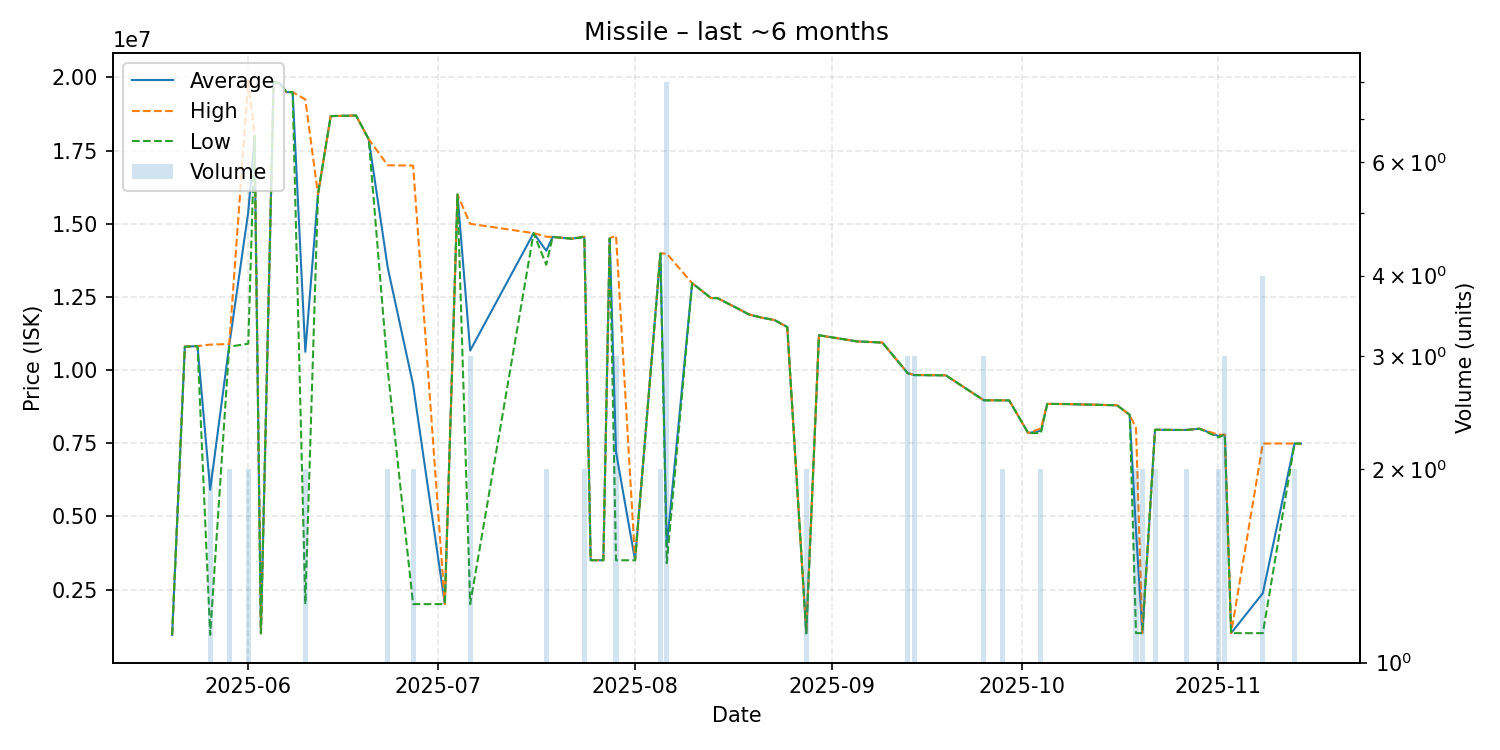

The table this chart was drawn from, first rows:
date, average, highest, lowest, order_count, volume
2025-05-20, 950100, 950100, 950100, 1, 1
2025-05-22, 10800000, 10800000, 10800000, 1, 1
2025-05-23, 10810000, 10810000, 10810000, 1, 1
2025-05-24, 10820000, 10820000, 10820000, 1, 1
2025-05-26, 5910000, 10870000, 950000, 2, 2
2025-05-29, 10845000, 10890000, 10800000, 2, 2
2025-06-01, 15395000, 19890000, 10900000, 2, 2
2025-06-02, 18000000, 18000000, 18000000, 1, 1
2025-06-03, 1003000, 1003000, 1003000, 1, 1
2025-06-05, 19850000, 19850000, 19850000, 1, 1
2025-06-06, 19800000, 19800000, 19800000, 1, 1
2025-06-07, 19500000, 19500000, 19500000, 1, 1
2025-06-08, 19500000, 19500000, 19500000, 1, 1
2025-06-10, 10625000, 19250000, 2000000, 2, 2
2025-06-12, 16010000, 16010000, 16010000, 1, 1
2025-06-14, 18680000, 18680000, 18680000, 1, 1
2025-06-18, 18700000, 18700000, 18700000, 1, 1
2025-06-20, 17890000, 17890000, 17890000, 1, 1
2025-06-23, 13500000, 17000000, 10000000, 2, 2
2025-06-27, 9495500, 16990000, 2001000, 2, 2
2025-07-02, 2001000, 2001000, 2001000, 1, 1
2025-07-04, 16000000, 16000000, 16000000, 1, 1
2025-07-06, 10667000, 15000000, 2001000, 3, 3
2025-07-16, 14680000, 14680000, 14680000, 1, 1
2025-07-18, 14080000, 14560000, 13600000, 2, 2
2025-07-19, 14550000, 14550000, 14550000, 1, 1
2025-07-22, 14490000, 14490000, 14490000, 1, 1
2025-07-24, 14555000, 14560000, 14550000, 2, 2
2025-07-25, 3503000, 3503000, 3503000, 1, 1
2025-07-27, 3502000, 3502000, 3502000, 1, 1
2025-07-28, 14500000, 14500000, 14500000, 1, 1
2025-07-29, 7200000, 14600000, 3500000, 3, 3
2025-08-01, 3500000, 3500000, 3500000, 1, 1
2025-08-05, 13985000, 13990000, 13980000, 2, 2
2025-08-06, 3948000, 13980000, 3400000, 5, 8
2025-08-10, 12970000, 12970000, 12970000, 1, 1
2025-08-13, 12460000, 12460000, 12460000, 1, 1
2025-08-14, 12460000, 12460000, 12460000, 1, 1
2025-08-19, 11900000, 11900000, 11900000, 1, 1
2025-08-21, 11790000, 11790000, 11790000, 1, 1
2025-08-23, 11710000, 11710000, 11710000, 1, 1
2025-08-25, 11470000, 11470000, 11470000, 1, 1
2025-08-28, 1004000, 1004000, 1004000, 1, 2
2025-08-30, 11190000, 11190000, 11190000, 1, 1
2025-09-05, 10980000, 10980000, 10980000, 1, 1
2025-09-09, 10940000, 10940000, 10940000, 1, 1
2025-09-13, 9895000, 9895000, 9895000, 3, 3
2025-09-14, 9830000, 9835000, 9827500, 3, 3
2025-09-19, 9821000, 9821000, 9821000, 1, 1
2025-09-25, 8967667, 8968500, 8966000, 3, 3
2025-09-26, 8968000, 8968000, 8968000, 1, 1
2025-09-28, 8965500, 8966000, 8965000, 2, 2
2025-09-29, 8963000, 8963000, 8963000, 1, 1
2025-10-02, 7846000, 7846000, 7846000, 1, 1
2025-10-04, 7928500, 8011000, 7846000, 2, 2
2025-10-05, 8844000, 8844000, 8844000, 1, 1
2025-10-08, 8839000, 8839000, 8839000, 1, 1
2025-10-16, 8797000, 8797000, 8797000, 1, 1
2025-10-18, 8473000, 8473000, 8473000, 1, 1
2025-10-19, 4510500, 8011000, 1010000, 2, 2
... 13 more rows
